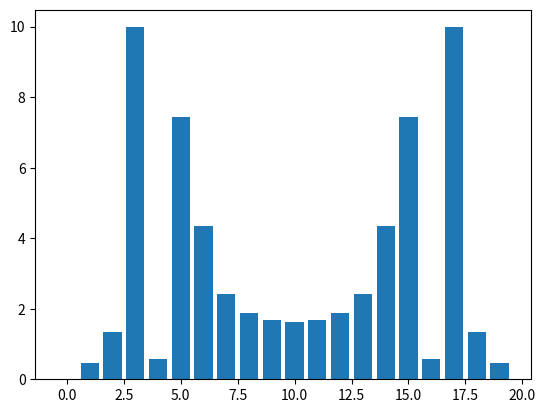

This figure's Python source:
import numpy as np
import matplotlib.pyplot as plt

freq1 = 3
freq2 = 5
sample = np.linspace(0, 1, 20)
freqs = np.linspace(0, 19, 20)
sampled = np.sin((sample * 2 * np.pi) * freq1) + np.sin((sample * 2 * np.pi) * freq2)

transformed = np.fft.fft(sampled)
modulus = np.abs(transformed)
plt.bar(freqs, modulus)

plt.show()